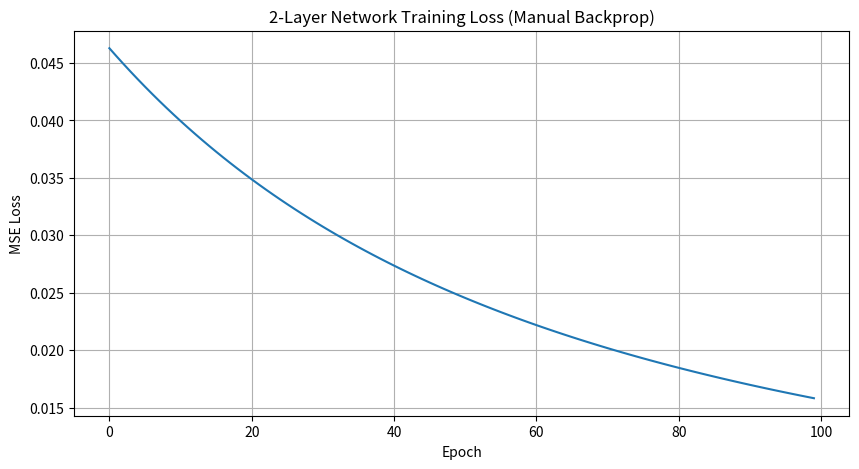

Generate this figure with matplotlib:
# W03 Day 7 - 综合复习：线性代数与AI映射关系
# 反向传播手动计算 + 思维导图总结

import numpy as np
import matplotlib.pyplot as plt

# ========================
# 1. 手动计算2层网络的梯度（验证反向传播）
# ========================

# 前向传播
X = np.array([[0.5, 0.3]])       # 输入 (1, 2)
W1 = np.array([[0.1, 0.2],       # 第一层权重 (2, 2)
               [0.3, 0.4]])
b1 = np.array([[0.1, 0.1]])      # 第一层偏置
W2 = np.array([[0.5], [0.6]])    # 第二层权重 (2, 1)
b2 = np.array([[0.2]])           # 第二层偏置
y_true = np.array([[1.0]])       # 真实标签


def sigmoid(z):
    return 1 / (1 + np.exp(-z))


# Layer 1
z1 = X @ W1 + b1
a1 = sigmoid(z1)

# Layer 2
z2 = a1 @ W2 + b2
a2 = sigmoid(z2)

# 损失 (MSE)
loss = 0.5 * (y_true - a2) ** 2
print(f"预测值: {a2[0, 0]:.6f}")
print(f"损失: {loss[0, 0]:.6f}")

# 反向传播（手动计算梯度）
dL_da2 = -(y_true - a2)
da2_dz2 = a2 * (1 - a2)
dL_dz2 = dL_da2 * da2_dz2

dL_dW2 = a1.T @ dL_dz2
dL_db2 = dL_dz2

dL_da1 = dL_dz2 @ W2.T
da1_dz1 = a1 * (1 - a1)
dL_dz1 = dL_da1 * da1_dz1

dL_dW1 = X.T @ dL_dz1
dL_db1 = dL_dz1

print(f"\n梯度 dL/dW1:\n{dL_dW1}")
print(f"梯度 dL/dW2:\n{dL_dW2}")

# 梯度下降更新
lr = 0.1
W1_new = W1 - lr * dL_dW1
b1_new = b1 - lr * dL_db1
W2_new = W2 - lr * dL_dW2
b2_new = b2 - lr * dL_db2

# 验证损失下降
z1_new = X @ W1_new + b1_new
a1_new = sigmoid(z1_new)
z2_new = a1_new @ W2_new + b2_new
a2_new = sigmoid(z2_new)
loss_new = 0.5 * (y_true - a2_new) ** 2
print(f"\n更新后预测值: {a2_new[0, 0]:.6f}")
print(f"更新后损失: {loss_new[0, 0]:.6f} (应该减小)")

# ========================
# 2. 多步训练验证
# ========================

W1_t = W1.copy()
b1_t = b1.copy()
W2_t = W2.copy()
b2_t = b2.copy()

losses = []
for epoch in range(100):
    # Forward
    z1_t = X @ W1_t + b1_t
    a1_t = sigmoid(z1_t)
    z2_t = a1_t @ W2_t + b2_t
    a2_t = sigmoid(z2_t)
    l = 0.5 * (y_true - a2_t) ** 2
    losses.append(l[0, 0])

    # Backward
    dL_da2 = -(y_true - a2_t)
    dL_dz2 = dL_da2 * a2_t * (1 - a2_t)
    dL_dW2 = a1_t.T @ dL_dz2
    dL_db2 = dL_dz2
    dL_da1 = dL_dz2 @ W2_t.T
    dL_dz1 = dL_da1 * a1_t * (1 - a1_t)
    dL_dW1 = X.T @ dL_dz1
    dL_db1 = dL_dz1

    # Update
    W1_t -= lr * dL_dW1
    b1_t -= lr * dL_db1
    W2_t -= lr * dL_dW2
    b2_t -= lr * dL_db2

plt.figure(figsize=(10, 5))
plt.plot(losses)
plt.xlabel('Epoch')
plt.ylabel('MSE Loss')
plt.title('2-Layer Network Training Loss (Manual Backprop)')
plt.grid(True)
plt.savefig('backprop_training.png', dpi=150, bbox_inches='tight')
plt.show()

print(f"\n训练100个epoch后:")
print(f"  预测值: {a2_t[0, 0]:.6f} (目标: {y_true[0, 0]})")
print(f"  损失: {losses[-1]:.6f}")

# ========================
# 3. 线性代数在AI中的映射总结
# ========================

print("\n" + "=" * 60)
print("线性代数与AI映射关系总结")
print("=" * 60)

mapping = {
    "向量": "数据样本（特征向量）、权重向量",
    "矩阵乘法": "神经网络前向传播 y = Wx + b",
    "矩阵分解": "推荐系统、模型压缩",
    "特征值/特征向量": "PCA降维、模型稳定性分析",
    "SVD": "模型压缩、低秩近似、推荐系统",
    "向量范数": "正则化（L1/L2）、梯度裁剪",
    "余弦相似度": "文本相似度、推荐系统",
    "正交矩阵": "特征独立性、数值稳定性",
    "点积": "注意力机制（Attention）、相似度计算",
}

for concept, application in mapping.items():
    print(f"  {concept:12s} -> {application}")

print("\n核心洞察：神经网络的本质 = 矩阵乘法 + 非线性激活函数")
print("权重矩阵W就是线性变换，将输入空间映射到输出空间")
